The GitHub repository mabustillo14/Proyecto-IA contains a labelled image folder "original" with 4 categories: arandelas, clavos, tornillos, tuercas. Examples follow, each with its label.

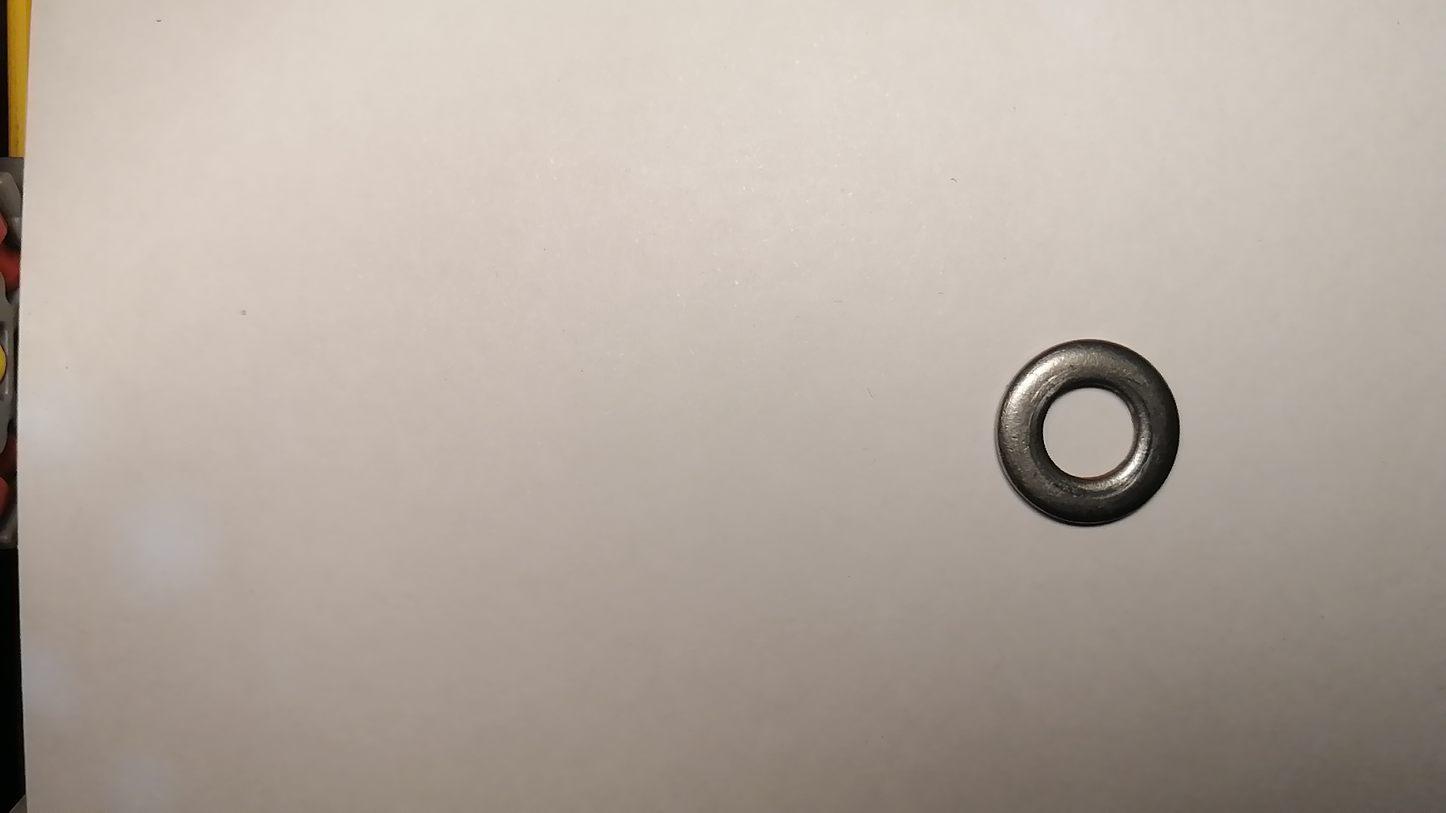
Label: arandelas

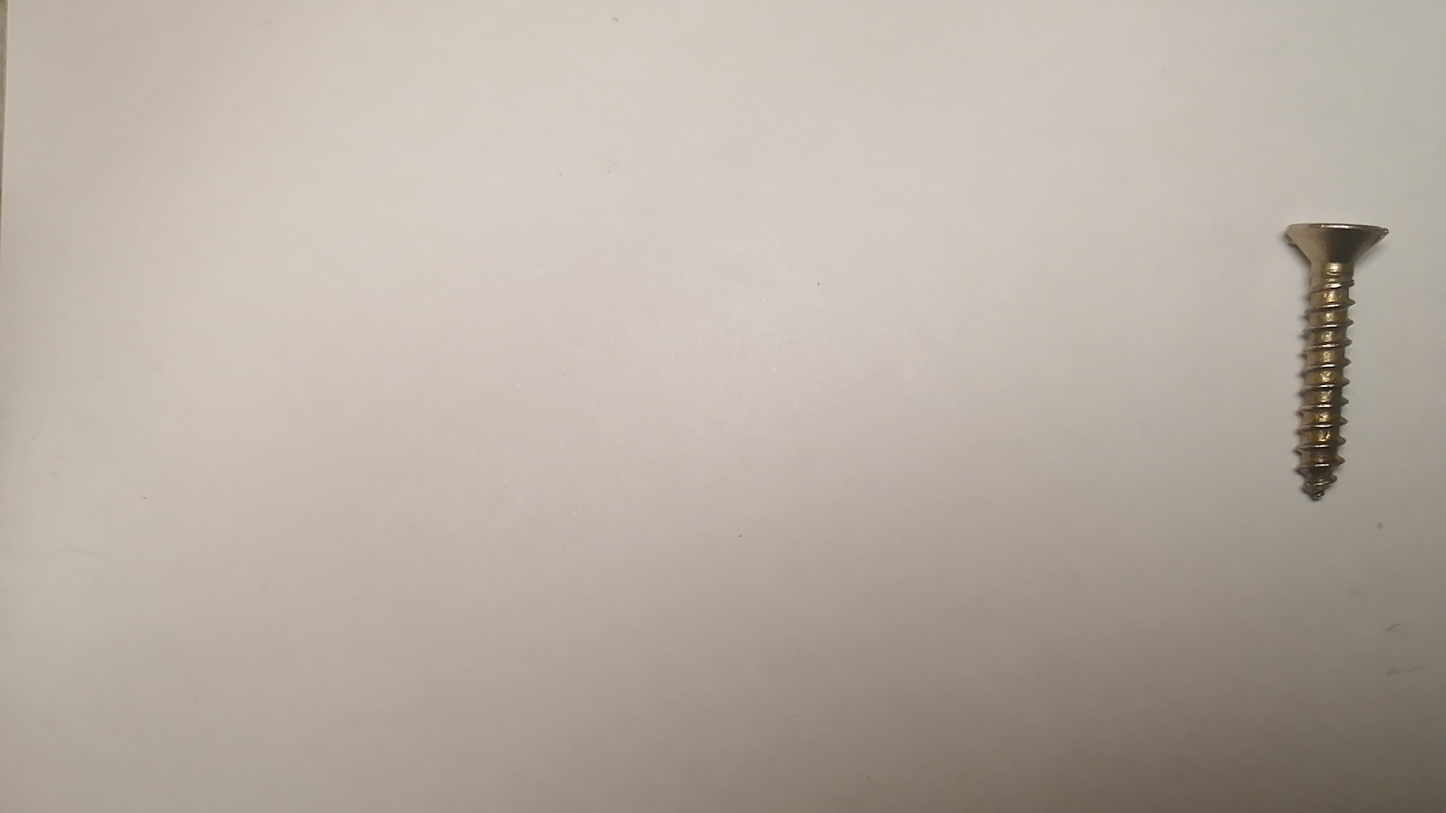
Label: tornillos

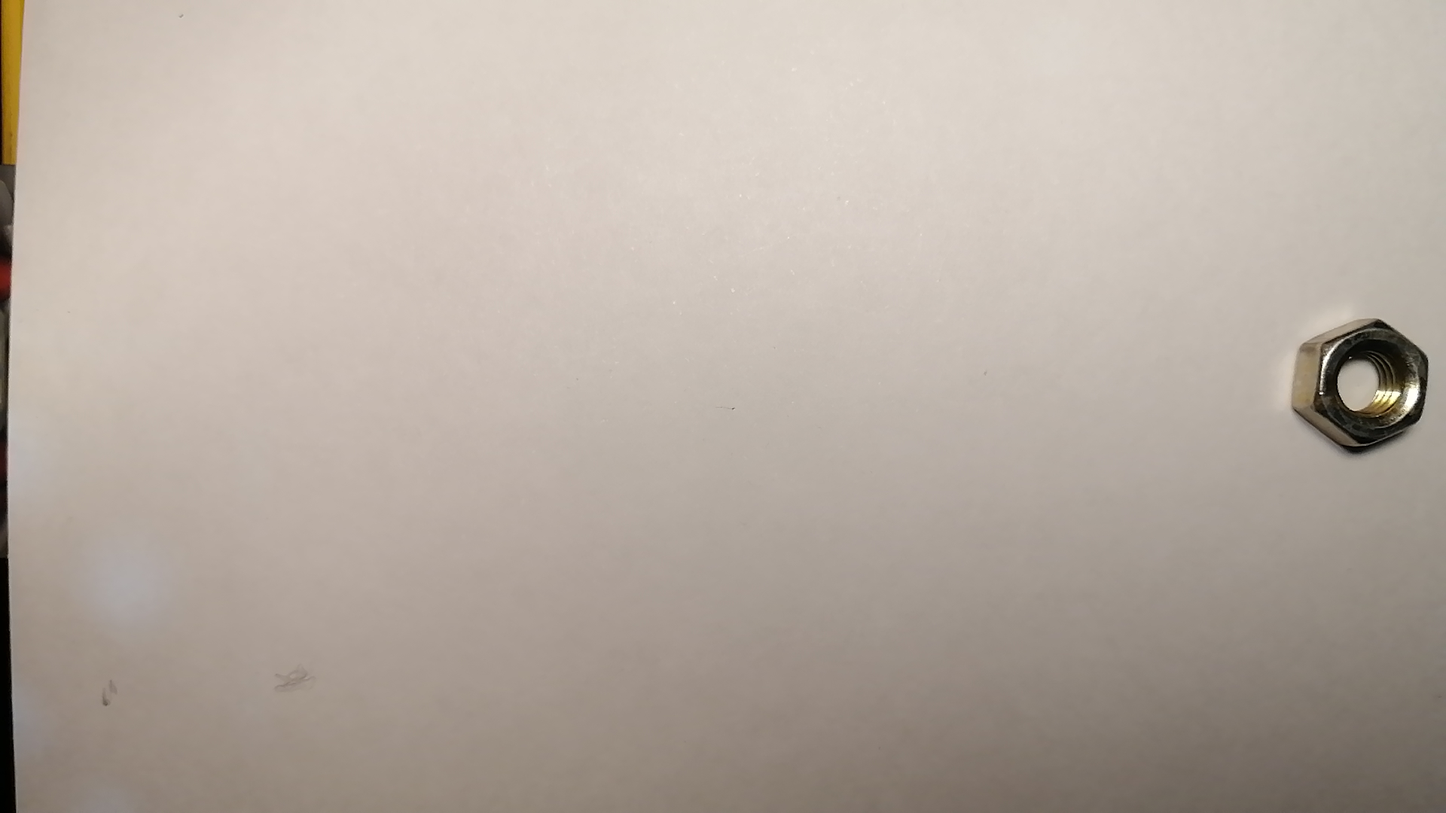
Label: tuercas

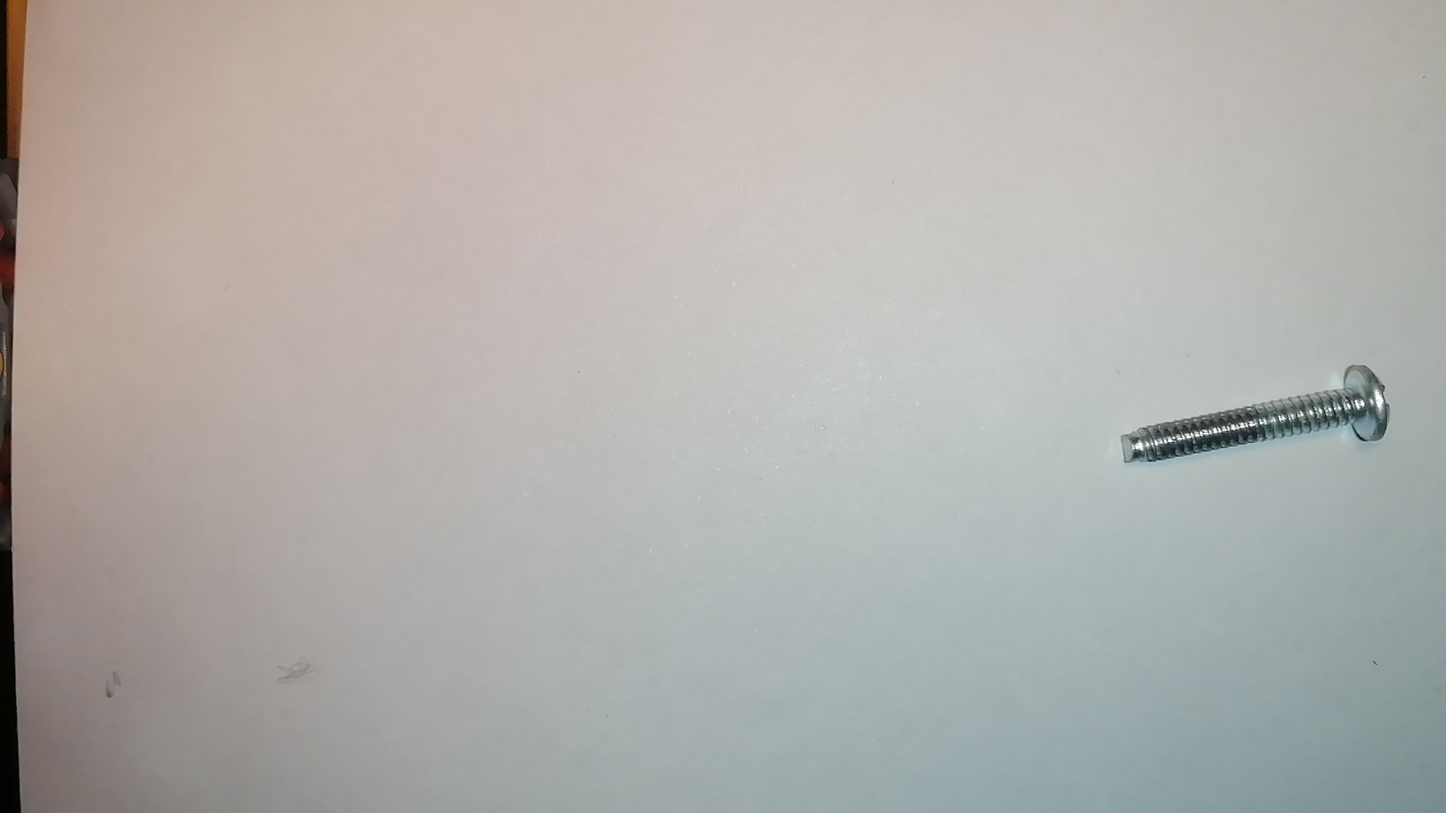
Label: tornillos

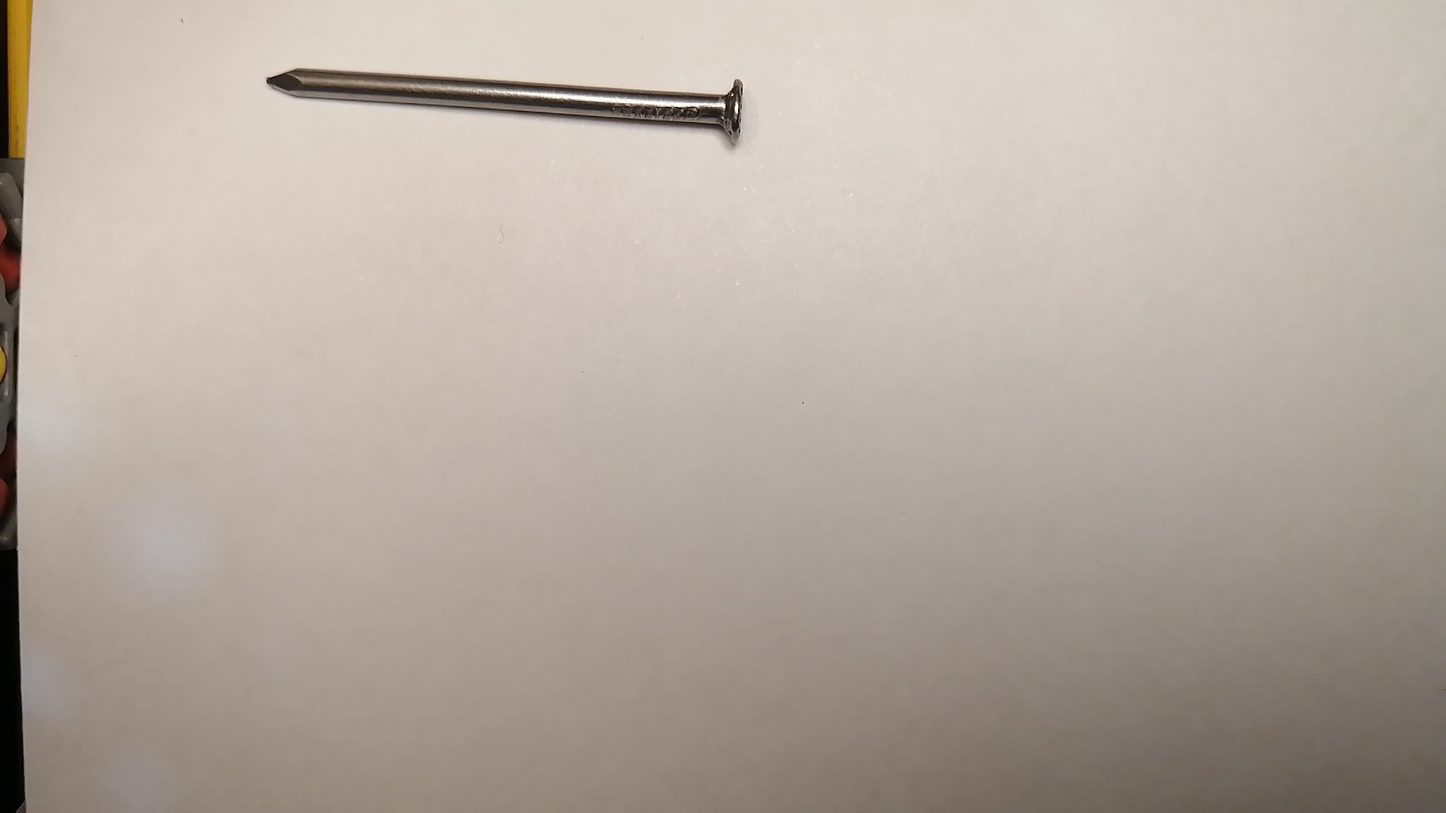
Label: clavos

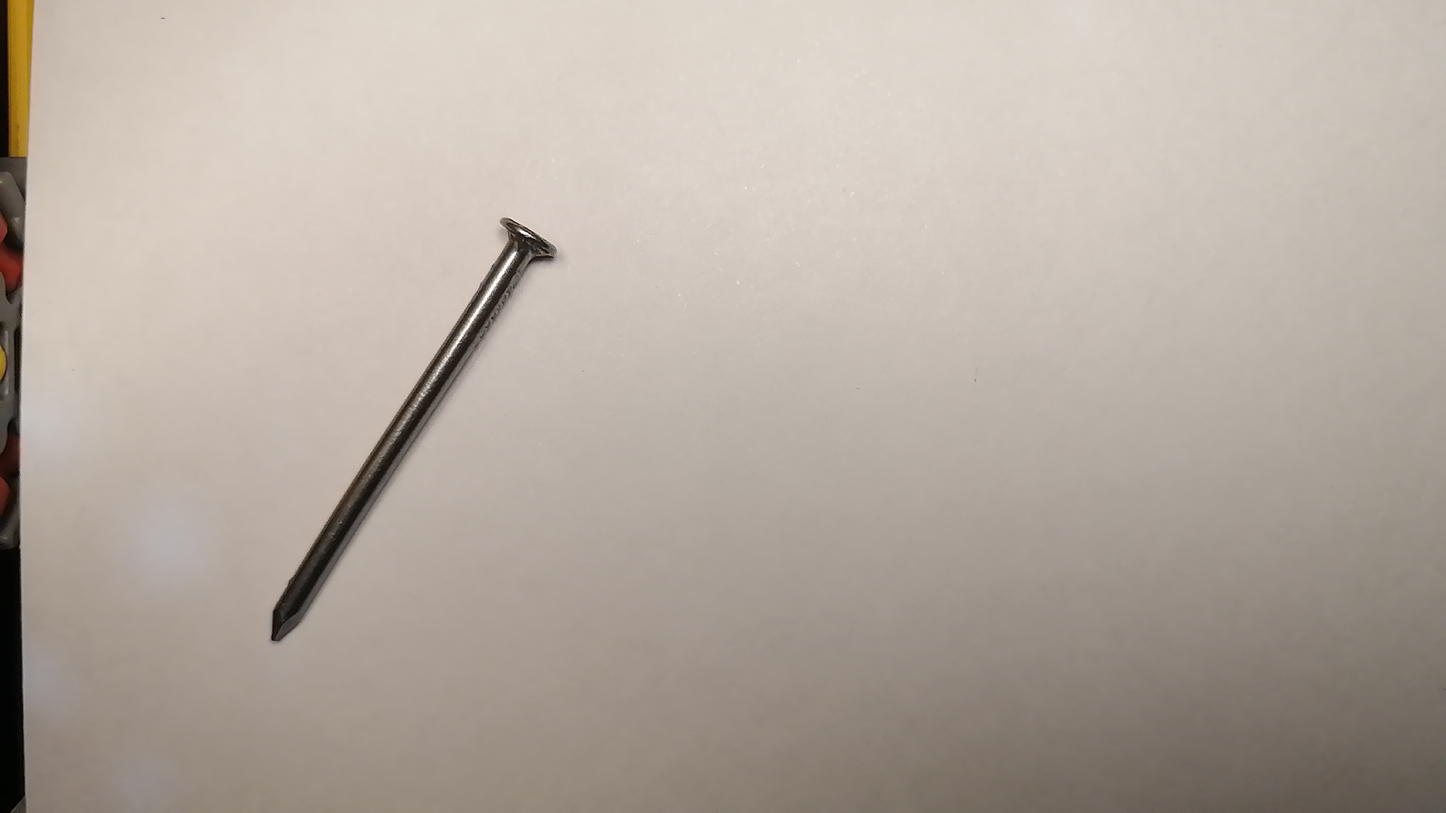
Label: clavos
